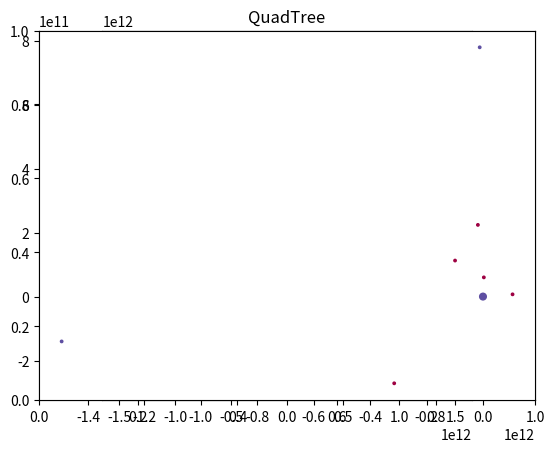

This figure's Python source:
import random as rnd
import numpy as np
import matplotlib.pyplot as plt
from collections import deque
from mpl_toolkits.mplot3d import Axes3D
import matplotlib.animation
import matplotlib.patches as patches

class CONSTANTSCLASS():
    # USEFULL CONFIGURATIONS(JUST FOR EXAMPLE):
    
    # FOR QUAD TREE RECTANGULAR VIEW(2D):
    # DIMENSION=2
    # SIMULATION_ON=False
    # QUADTREE_THRESHOLD=4
    # MAX_NUMBER_OF_SMALL_OBJECTS=20
    # SIMULATION_OPTION="R" OR "S"
    # QUADTREE_MAXIMUM_DEPTH=4
    # NOTE: DIMENSION MUST BE 2 TILL YOU SEE THE SECTIONING. 
    # NOTE: IN 3D, STILL QUADTREE STRUCTURE IS BEING USED. 
    # BUT THE CUBIC VIEW IS NOT SET
    #/////////////////////////////////////////////////////////////
    
    
    # FOR SOLAR SYSTEM 2D: 
    # SIMULATION_OPTION="S"
    # QUADTREE_THRESHOLD=40
    # DIMENSION=2
    # SOLAR_MAX_POSITION=1.5e12 
    # TILL SATURN EASIER TO WATCH
    # NOTE: THE SOLAR SYSTEM 3D IS NOT READY. THERE IS NO INCLINATION ANGLE DEFINED
    # //////////////////////////////////////////////////////////////
    
    # FOR 2D RANDOM OBJECTS
    # SIMULATION_OPTION="R"
    # QUADTREE_THRESHOLD=60
    # MAX_NUMBER_OF_SMALL_OBJECTS=40
    # MAX_NUMBER_OF_STARS=1
    # DIMENSION=2
    #////////////////////////////////////////////////////////////////
    
    # FOR 3D RANDOM OBJECTS
    # SIMULATION_OPTION="R"
    # QUADTREE_THRESHOLD=60
    # MAX_NUMBER_OF_SMALL_OBJECTS=40
    # MAX_NUMBER_OF_STARS=1
    # DIMENSION=3
    #/////////////////////////////////////////////////////////////////
    
    # General Random Objects Settings:
    MAX_NUMBER_OF_SMALL_OBJECTS=50
    MAX_NUMBER_OF_STARS=1
    MAX_MASS=1.0e26
    STAR_MASS=MAX_MASS*2.0e10
    MIN_MASS=MAX_MASS/100
    MAX_POSITION=5.0e+13
    MIN_POSITION=-MAX_POSITION
    POSITION_SCALE=0.9
    
    # Initial Velocity Settings:
    INITIAL_VELOCITY_FACTOR=1
    STAR_INITIAL_VELOCITY_FACTOR=0.01
    
    # Gravitational Constant and Universal change of time for every animation interval:
    G=6.67e-11
    DT=86400.0
    
    # Simulation and View Settings
    SIMULATION_ON=True
    SIMULATION_OPTION="S" # Values: R => RANDOM, S => SOLAR SYSTEM
    MAX_GRAPHICAL_SIZE=20
    MIN_GRAPHICAL_SIZE=3
    ANIMATION_INTERVAL=150
    
    # QuadTree Settings
    QUADTREE_THRESHOLD=60
    QUADTREE_MAXIMUM_DEPTH=4

    #Available Dimensions: 2,3
    #QuadTree Sectioning View only can be seen with 2D Simulation
    #QuadTree Sectioning can still function with 3D
    DIMENSION=2
    
    # SOLAR SYSTEM Settings
    EARTH_MASS=5.9736e+24 #Kg
    EARTH_ORBIT=1.5e+11 #m
    SOLAR_DT=86400.0
    SOLAR_MAX_POSITION=1.5e12
    SOLAR_OBJECTS_ORBIT=np.array([1.0e-4, 0.4, 0.7, 1., 1.5, 2.77, 5.2, 10, 19, 30, 39.5])
    SOLAR_OBJECTS_MASS=np.array([333000.0, 0.0553, 0.815, 1., 0.107, 0.000157, 317.83, 95.162, 14.536, 17.147, 0.0022])
    SOLAR_OBJECTS_NAMES=[ 'Sun', 'Mercury', 'Venus', 'Earth', 'Mars', 'Ceres', 'Jupiter', 'Saturn', 'Uranus', 'Neptune', 'Pluto']
    
    #Constant Function to calculate the magnitude of vectors
    def MAGNITUDE(self,np_arr):
        return np.sqrt(np_arr.dot(np_arr))
    
    #Constant function to calculate the incoming force from an object
    def GFORCE(self,del_r,mass):
        threshold=1
        if not np.all(np.abs(del_r)>threshold):
            return 0.
        else:
            f=CONSTANTS.G*mass*del_r/(CONSTANTS.MAGNITUDE(del_r)**3)
            return f

#Creating Constant Object for easy use:    
CONSTANTS=CONSTANTSCLASS()
    
class SkyObject():
    def __init__(self,r,mass,name="NONE"):
        self.r=r
        if name=="NONE":
            self.name=str(int(mass/CONSTANTS.MIN_MASS))
        else:
            self.name=name
        self.v=np.zeros(CONSTANTS.DIMENSION)
        self.a=np.zeros(CONSTANTS.DIMENSION)
        self.mass=mass
    
    #Leap frog formulation through update states
    def updateStats(self):
        self.v+=self.a*CONSTANTS.DT
        self.r+=self.v*CONSTANTS.DT  
    
    def __repr__(self):
        s0="Name: "+self.name
        s1=", r: "+str(self.r)
        s2=", v_mag: "+str(CONSTANTS.MAGNITUDE(self.v))
        s3=", a_mag: "+str(CONSTANTS.MAGNITUDE(self.a))
        return s0+s1+s2+s3

class Node():
    def __init__(self,r,size,depth):
        self.r=r
        self.size=size
        self.objects=[]
        self.children=[]
        self.RM=np.zeros(CONSTANTS.DIMENSION)
        self.totalMass=0.
        self.__depth=depth
    
    #for every dimension there must be two position with half size.
    #recursive function so that it could be usable with both 3D and 2D
    def splitHelper(self,dimension,pos,size):
        if dimension<CONSTANTS.DIMENSION:
            hSize=self.size[dimension]/2
            size[dimension]=hSize
            
            pos[dimension]=self.r[dimension]
            self.splitHelper(dimension+1,pos,size)
            
            pos[dimension]=self.r[dimension]+hSize
            self.splitHelper(dimension+1,pos,size)
        else:
            self.children.append(Node(np.array(pos),np.array(size),self.__depth+1))

    def split(self):
        if len(self.children)==0:
            dimension=0
            pos=np.zeros(CONSTANTS.DIMENSION)
            size=np.zeros(CONSTANTS.DIMENSION)
            self.splitHelper(dimension, pos, size)
            newobj=[]
            for obj in self.objects:
                newobj.append(obj)
            del self.objects[:]
            for obj in newobj:
                self.insert(obj)
                
    #gives the area of the new node for certain dimension  
    #for overal area evaluation this must be looped over all dimensions.    
    def getAreaHelper(self,r_dim,dimension):
        if r_dim>=self.r[dimension] and r_dim<self.r[dimension]+self.size[dimension]:
            hSize=self.size[dimension]/2
            if r_dim<self.r[dimension]+hSize:
                return 0
            else:
                return 1
        else:
            return -1
    #gives the area in which the node or object must be inserted 
    def getArea(self,r):
        if len(self.children)>0:
            ar=0
            for d in range(CONSTANTS.DIMENSION):
                area_part=self.getAreaHelper(r[d],d)
                if area_part!=0 and area_part!=1:
                    return -1
                else:
                    ar=ar*2+area_part
            return ar         
        return -1
    
    def getCOM(self):
        rmdata=self.calRM()
        return rmdata[1]/rmdata[0]
    
    #Calculates the sum of r*mass 
    def calRM(self):
        self.RM=np.zeros(CONSTANTS.DIMENSION)
        self.totalMass=0
        if len(self.children)>0:
            for child in self.children:
                chdata=child.calRM()
                if chdata[0]>0:
                    self.totalMass+=chdata[0]
                    self.RM+=chdata[1]
        elif len(self.objects)>0:
            if len(self.objects)>1:
                for obj in self.objects:
                    obj.updateStats()
                    self.totalMass+=obj.mass
                    self.RM+=obj.r*obj.mass
            else:
                self.totalMass=self.objects[0].mass
                self.RM=self.objects[0].r
        return [self.totalMass,self.RM]
    
    #Inserts the new object to the node. if this node has less than
    # 4 objects and no children then this object would be added to 
    # objects list. Otherwise, the object would be passed to the respective
    # child node to be inserted.
    def insert(self,skyobject):
        if self.inBoundary(skyobject.r):
            if len(self.children)==0 and len(self.objects)==CONSTANTS.QUADTREE_THRESHOLD:
                if self.__depth<CONSTANTS.QUADTREE_MAXIMUM_DEPTH:
                    self.split()
                else:
                    print("The Maximum Depth Has Been Filled. This Object Cannot Be Inserted: "+str(skyobject))
                    return 
            area=self.getArea(skyobject.r)
            if area>=0:  
                self.children[area].insert(skyobject)
            else:
                self.objects.append(skyobject)
        else:
            print("Object Out of Area and Not Inserted: "+str(skyobject))
            print("Node Depth: "+str(self.__depth))
    
    #check if the input coordinates are within the node area.
    def inBoundary(self,r):
        if np.all(r>=self.r) and np.all(r<self.r+self.size):
            return True
        else:
            return False
    def __repr__(self):
        return "Offset: "+str(self.r)+", Size: "+str(self.size)+", Depth: "+str(self.__depth)

class QuadTree():
    def __init__(self,objects):
        self.totalMass=0
        self.createRoot(objects)
        print("Total Mass: "+str(self.totalMass))
        print("COM r: "+str(self.COM))
        self.initializeVelocity(objects)
        self.createTree(objects)
        self._stack=deque()
        self.root.calRM()
    
    #uses the calculated Center of Mass to evaluate an initial velocity for the objects
    # over the center of mass. 
    def initializeVelocity(self,objects):
        for obj in objects:
            del_r=obj.r-self.COM
            ang_0=np.arctan(del_r[1]/del_r[0])
            if del_r[0]<0:
                ang_0+=np.pi
            v_size=np.sqrt(CONSTANTS.G*(self.totalMass-obj.mass)/CONSTANTS.MAGNITUDE(del_r))
            v_x=-v_size*np.sin(ang_0)
            v_y=v_size*np.cos(ang_0)
            
            v_0=[v_x,v_y]
            if CONSTANTS.DIMENSION==3:
                v_0.append(0)
            obj.v+=np.array(v_0)*CONSTANTS.INITIAL_VELOCITY_FACTOR
            if obj.mass==CONSTANTS.STAR_MASS or (CONSTANTS.SIMULATION_OPTION=="S" and obj.mass==CONSTANTS.SOLAR_OBJECTS_MASS[0]*CONSTANTS.EARTH_MASS):
                obj.v*=CONSTANTS.STAR_INITIAL_VELOCITY_FACTOR
                
    #Creates the root node for the Quad Tree
    def createRoot(self,objects):
        rm=np.zeros(CONSTANTS.DIMENSION)
        for obj in objects:
            self.totalMass+=obj.mass
            rm+=obj.mass*obj.r
        self.COM = rm/self.totalMass
        fsize=(CONSTANTS.MAX_POSITION-CONSTANTS.MIN_POSITION)
        self.root=Node(np.array([CONSTANTS.MIN_POSITION for i in range(CONSTANTS.DIMENSION)]),np.array([fsize for i in range(CONSTANTS.DIMENSION)]),0)
    
    #updates the acceleration within every object inside quad tree.
    #the simulation happens with two steps:
    # 1. update the acceleration for every object first
    # 2. update their respective velocity and position
    def gravityUpdate(self,node,parent_force):
        if node.totalMass==0:
            return 
        if len(node.objects)>0:
            for idx,obj in enumerate(node.objects):
                obj.a=np.zeros(CONSTANTS.DIMENSION)
                for jdx,other in enumerate(node.objects):
                    if idx!=jdx:
                        obj.a+=CONSTANTS.GFORCE(other.r-obj.r,other.mass)
                #print("Parent a: "+str(parent_force))
                #print("Object a Till now: "+str(obj.a))
                obj.a+=parent_force
        elif len(node.children)>0:
            for idx,focus in enumerate(node.children):
                if focus.totalMass!=0:
                    f=np.zeros(CONSTANTS.DIMENSION)
                    focusCOM=focus.RM/focus.totalMass
                    for jdx,other in enumerate(node.children):
                        if idx!=jdx and other.totalMass!=0:
                            otherCOM=other.RM/other.totalMass
                            f+=CONSTANTS.GFORCE(otherCOM-focusCOM,other.totalMass)
                    self.gravityUpdate(focus,f+parent_force)
    
    #update tree is the function to be called from outside of class 
    # to update the tree in every frame.
    def updateTree(self):
        self.gravityUpdate(self.root, np.zeros(CONSTANTS.DIMENSION))
        self.COM=self.root.getCOM()
        print("New COM: "+str(self.COM))
        print("/////////////End Frame///////////////")
        
    def createTree(self,objects):
        for obj in objects:
            self.root.insert(obj)
    
    #as there is no list structure to save the data, there must be 
    #recursive stacking functions to stack the nodes or objects for 
    #output.  
    def stackNodes(self,node):
        self._stack.append(node)
        if len(node.children)>0:
            for child in node.children:
                self.stackNodes(child)
                
    def stackSkyObjects(self,node):
        if len(node.children)>0:
            for child in node.children:
                self.stackSkyObjects(child)
        elif len(node.objects)>0:
            for obj in node.objects:
                self._stack.append(obj)
        

class QuadTreeDraw():
    def __init__(self,quad_tree):  
        self.quad_tree=quad_tree
        if CONSTANTS.DIMENSION==3:
            self.fig = plt.figure(figsize=(10,10))
        else: 
            self.fig=plt.figure()
        plt.axes()
        plt.title("QuadTree")
        #not CONSTANTS.SIMULATION_ON and
        if CONSTANTS.DIMENSION==2:
            ax2=self.fig.add_subplot(111)
            self.quad_tree.stackNodes(self.quad_tree.root)
            for node in self.quad_tree._stack:
                #print(node)
                if len(node.children)>0 or len(node.objects)>0:
                    plt.gca().add_patch(patches.Rectangle((node.r[0], node.r[1]),node.size[0],node.size[1],fill=False,zorder=0)) 
            ax2.axis('scaled')
        self.quad_tree._stack.clear()
        self.quad_tree.stackSkyObjects(self.quad_tree.root)
        self.r=[]
        for i in range(CONSTANTS.DIMENSION):
            self.r.append([])
        self.names=[]
        self.mass=[]
        
        for obj in self.quad_tree._stack:
            for i,pos in enumerate(obj.r):
                self.r[i].append(pos)
            self.mass.append(obj.mass)
            self.names.append(obj.name)
        
        if CONSTANTS.DIMENSION==3:
            self.ax=self.fig.add_subplot(111, projection='3d')
        else:
            self.ax=self.fig.add_subplot(111)
        
        # setting colors for objects with respect to their mass.
        self.norm = plt.Normalize(1,4)
        self.cmap=plt.cm.Spectral
        self.colors=[1*item/CONSTANTS.MAX_MASS for item in self.mass]
        self.maxmass=max(self.mass)
        
        # set the hover effect:
        self.annot = self.ax.annotate("", xy=(0,0), xytext=(20,20),textcoords="offset points",bbox=dict(boxstyle="round", fc="w"),arrowprops=dict(arrowstyle="->"))
        self.annot.set_visible(False)
        self.fig.canvas.mpl_connect("motion_notify_event", self.hover)
        
        # depending on the Dimension choice, scattering happens.
        if CONSTANTS.DIMENSION==3:
            self.sc = self.ax.scatter(self.r[0],self.r[1],self.r[2],c=self.colors, s=CONSTANTS.MIN_GRAPHICAL_SIZE+CONSTANTS.MAX_GRAPHICAL_SIZE*np.array(self.mass)/self.maxmass, cmap=self.cmap, norm=self.norm,zorder=7)
        else:
            self.sc = self.ax.scatter(self.r[0],self.r[1],c=self.colors, s=CONSTANTS.MIN_GRAPHICAL_SIZE+CONSTANTS.MAX_GRAPHICAL_SIZE*np.array(self.mass)/self.maxmass, cmap=self.cmap, norm=self.norm,zorder=7)
        if CONSTANTS.SIMULATION_ON:
            anim = matplotlib.animation.FuncAnimation(self.fig, self.animate, 19, interval=CONSTANTS.ANIMATION_INTERVAL, blit=False)
            
        plt.show()

    #needed hovering functions:
    def updateAnnotation(self,ind):
        pos = self.sc.get_offsets()[ind["ind"][0]]
        self.annot.xy = pos
        text = "{}".format(" ".join([str(self.names[n]) for n in ind["ind"]]))
        self.annot.set_text(text)
        self.annot.get_bbox_patch().set_facecolor(self.cmap(self.norm(self.mass[ind["ind"][0]])))
        self.annot.get_bbox_patch().set_alpha(0.4) 
    
    def hover(self,event):
        vis = self.annot.get_visible()
        if event.inaxes == self.ax:
            cont, ind = self.sc.contains(event)
            if cont:
                self.updateAnnotation(ind)
                self.annot.set_visible(True)
                self.fig.canvas.draw_idle()
            else:
                if vis:
                    self.annot.set_visible(False)
                    self.fig.canvas.draw_idle()
    
    #animate function: calls upon the tree update function and gets the 
    # new coordinates of every object with stacks.
    def animate(self,i):
        self.quad_tree.updateTree()
        self.quad_tree._stack.clear()
        self.quad_tree.stackSkyObjects(self.quad_tree.root)
        newOffsets=[]
        if CONSTANTS.DIMENSION==3:
            for i in range(CONSTANTS.DIMENSION):
                newOffsets.append([])
            for obj in self.quad_tree._stack:
                for i,pos in enumerate(obj.r):
                    newOffsets[i].append(pos)
                print(obj)
        else:
            for obj in self.quad_tree._stack:
                newOffsets.append(obj.r)
        if CONSTANTS.DIMENSION==3:
            self.sc._offsets3d=(newOffsets[0],newOffsets[1],newOffsets[2])
        else:
            self.sc.set_offsets(newOffsets)
        return self.sc

#creates all of the objects needed for simulation. 
# only options valid: R , S
def getObjects():
    objects=[]   
            
    if CONSTANTS.SIMULATION_OPTION=="R":
        for counter in range(CONSTANTS.MAX_NUMBER_OF_STARS):
            pos=np.array([rnd.randint(CONSTANTS.MIN_POSITION,CONSTANTS.MAX_POSITION)*CONSTANTS.POSITION_SCALE**4+0. for i in range(CONSTANTS.DIMENSION)])
            m=CONSTANTS.STAR_MASS+0.
            objects.append(SkyObject(pos,m))
        
        for number in range(CONSTANTS.MAX_NUMBER_OF_SMALL_OBJECTS):
            pos=np.array([rnd.randint(CONSTANTS.MIN_POSITION,CONSTANTS.MAX_POSITION)*CONSTANTS.POSITION_SCALE+0. for i in range(CONSTANTS.DIMENSION)])
            m= rnd.randint(CONSTANTS.MIN_MASS,CONSTANTS.MAX_MASS)+0.
            objects.append(SkyObject(pos,m))  
            
    elif CONSTANTS.SIMULATION_OPTION=="S":
        CONSTANTS.MIN_MASS=min(CONSTANTS.SOLAR_OBJECTS_MASS)*CONSTANTS.EARTH_MASS
        CONSTANTS.MAX_POSITION=CONSTANTS.SOLAR_MAX_POSITION
        CONSTANTS.MIN_POSITION=-CONSTANTS.MAX_POSITION
        CONSTANTS.DT=CONSTANTS.SOLAR_DT
        CONSTANTS.ANIMATION_INTERVAL=50
        for idx in range(len(CONSTANTS.SOLAR_OBJECTS_MASS)):
            ang_0=1.0+rnd.random()*2*np.pi
            r=CONSTANTS.EARTH_ORBIT*CONSTANTS.SOLAR_OBJECTS_ORBIT[idx]
            pos_0=[r*np.cos(ang_0),r*np.sin(ang_0)]
            #pos_0=[r,0.]
            if CONSTANTS.DIMENSION==3:
                pos_0.append(0.)
            pos=np.array(pos_0)
            m= CONSTANTS.EARTH_MASS*CONSTANTS.SOLAR_OBJECTS_MASS[idx]
            objects.append(SkyObject(pos,m,CONSTANTS.SOLAR_OBJECTS_NAMES[idx]))
        
    return objects

def main():
    skyobjects=getObjects()
    quad_tree=QuadTree(skyobjects)
    QuadTreeDraw(quad_tree)

if __name__ == '__main__':
    main()